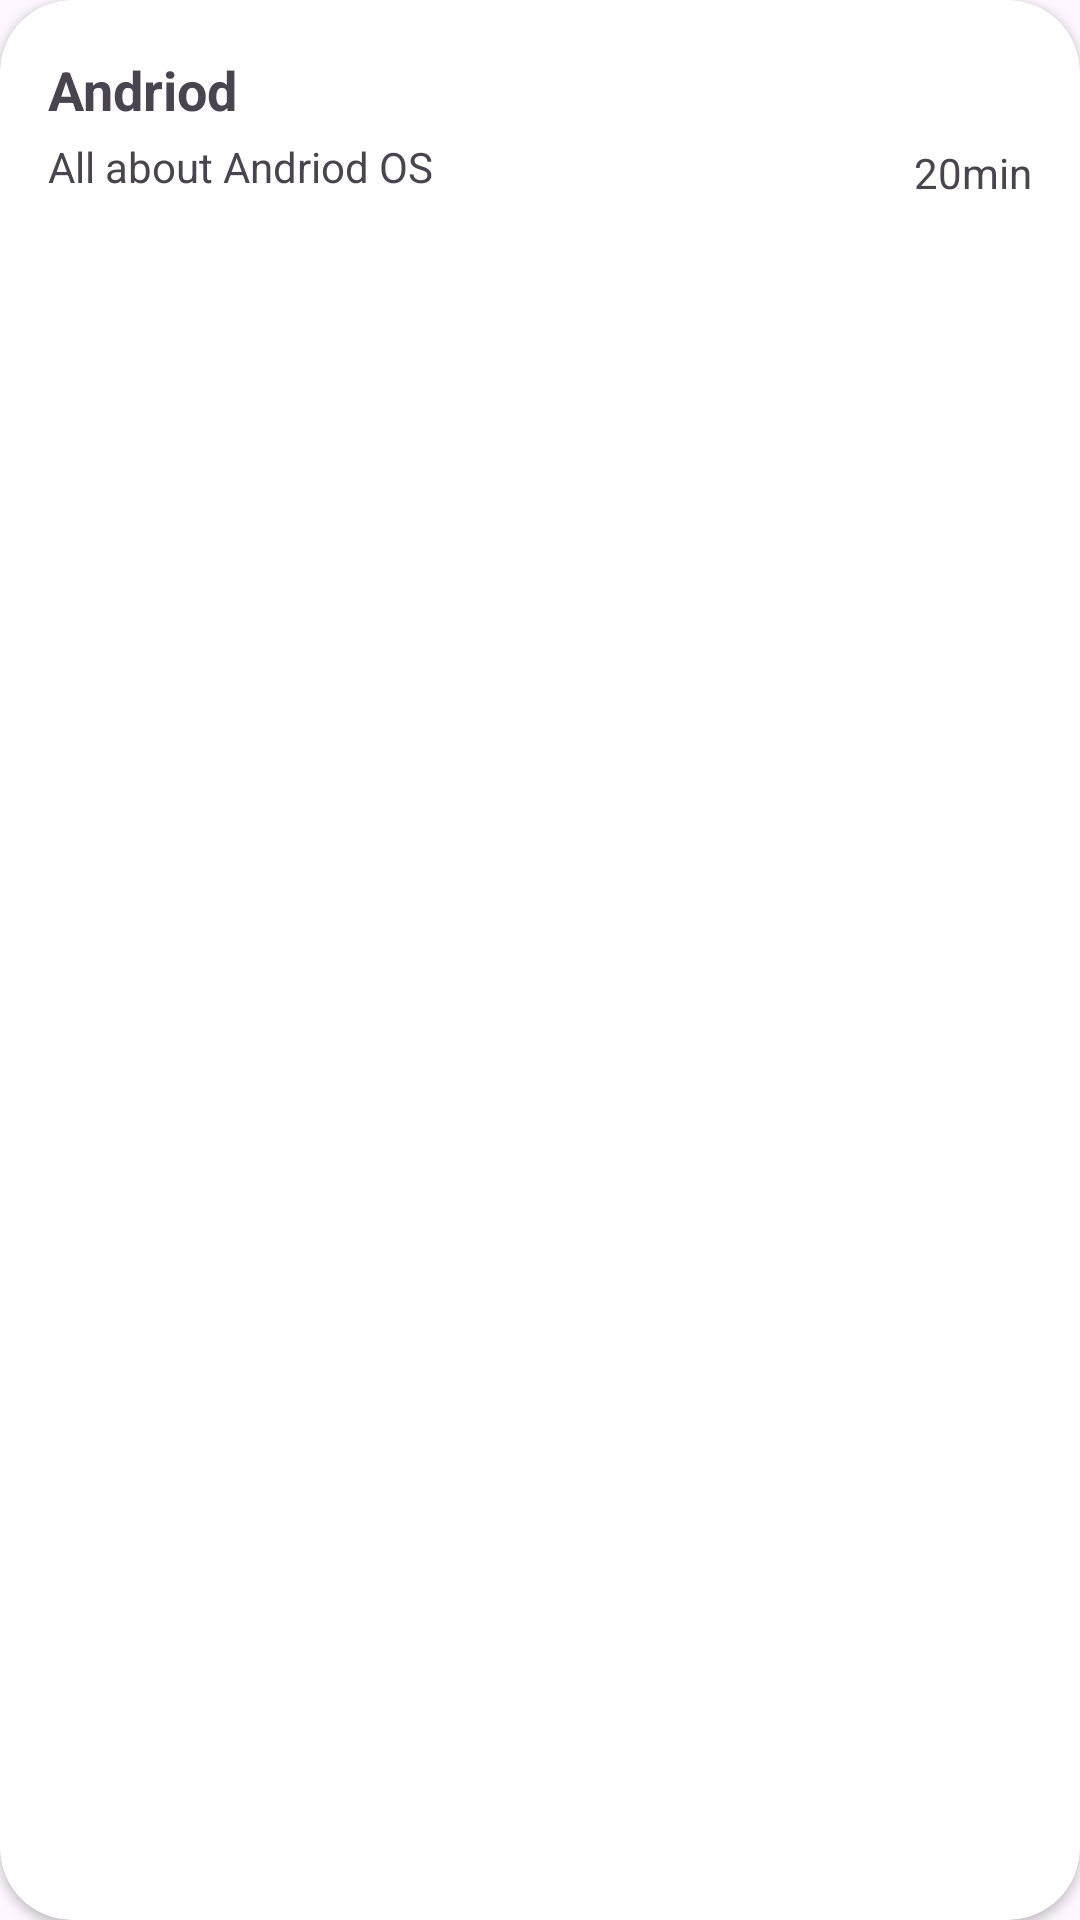

The Android layout XML behind this screen, and the referenced resources:
<!-- AndroidManifest.xml: application theme Theme.HSCMCQ -->
<!-- res/layout/quiz_item_recycler_row.xml -->
<?xml version="1.0" encoding="utf-8"?>
<androidx.cardview.widget.CardView xmlns:android="http://schemas.android.com/apk/res/android"
    android:layout_width="match_parent"
    android:layout_height="wrap_content"
    xmlns:app="http://schemas.android.com/apk/res-auto"
    android:layout_margin="4dp"
    android:elevation="10dp"
    app:cardCornerRadius="24dp"
    >

    <RelativeLayout
        android:layout_width="match_parent"
        android:layout_height="wrap_content"
        android:padding="16dp">


        <LinearLayout
            android:layout_width="match_parent"
            android:layout_height="wrap_content"
            android:layout_centerVertical="true"
            android:orientation="vertical"
            >

            <TextView
                android:layout_width="wrap_content"
                android:layout_height="wrap_content"
                android:id="@+id/quiz_title"
                android:textSize="18sp"
                android:textStyle="bold"
                android:text="Andriod"
                />
            <TextView
                android:layout_width="wrap_content"
                android:layout_height="wrap_content"
                android:id="@+id/quiz_subtitle"
                android:layout_marginTop="4dp"
                android:text="All about Andriod OS"
            />

        </LinearLayout>

        <LinearLayout
            android:layout_width="wrap_content"
            android:layout_height="wrap_content"
            android:layout_alignParentEnd="true"
            android:layout_centerVertical="true"
            android:orientation="vertical"
            >

            <ImageView
                android:layout_width="32dp"
                android:layout_height="32dp"
                android:src="@drawable/timer_icon"
                app:tint="@color/orange"
                />
            <TextView
                android:layout_width="wrap_content"
                android:layout_height="wrap_content"
                android:id="@+id/quiz_time"
                android:text="20min"
                android:layout_marginStart="3dp"/>

        </LinearLayout>
    </RelativeLayout>




</androidx.cardview.widget.CardView>
<!-- resources referenced by this layout -->
<resources>
  <color name="orange">#FF8F00</color>
  <style name="Theme.HSCMCQ" parent="Base.Theme.HSCMCQ" />
  <style name="Base.Theme.HSCMCQ" parent="Theme.Material3.Light.NoActionBar">
          
          <item name="colorPrimary">@color/orange</item>
      </style>
</resources>
